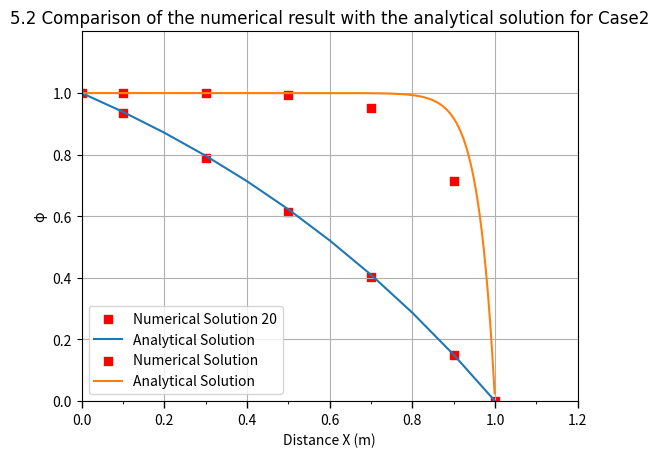

The matplotlib source for this figure:
#one-dimensional convection and diffusion - using the upwind differencing scheme
import numpy as np
import matplotlib.pyplot as plt


# ========================================
# basic conditions
# ========================================
length = 1.0 # unit:m
rho = 1.0    # unit:kg/m^3
gamma = 0.1 # unit:kg/m*s
phiA = 1
phiB = 0 # boundary condition

nx = 5
deltaX = length / nx

# =========================================
# Case1:u = 0.1 m/s
# ========================================= 
u = 0.1
#F and D to represent the convective mass flux per unit area and diffusion conductance at cell faces
F = rho * u
D = gamma / deltaX

A = np.zeros((nx, nx))
B = np.zeros(nx)

for i in range(nx):
    if i == 0:
        A[i, i + 1] = -D
        A[i, i] = 3*D + F 
        B[i] = (2 * D + F) * phiA
    elif i == nx - 1:
        A[i, i - 1] = -D -F
        A[i, i] = 3*D+ F 
        B[i] = 2 * D * phiB
    else:
        A[i, i - 1] = -D - F
        A[i, i + 1] = -D  
        A[i, i] = 2 * D + F

ResultValue = np.linalg.inv(A).dot(B)

############          plot            #################################################################
x = np.array([0, 0.1, 0.3, 0.5,0.7,0.9,1.0])
ResultValue = np.concatenate(([1.0], ResultValue, [0]))
plt.scatter(x, ResultValue, marker='s', facecolors='r', label='Numerical Solution 20')
plt.title('5.2 Comparison of the numerical result with the analytical solution for Case1', fontname='Arial', fontsize=12)
x_range = np.arange(0, 1.1, 0.1)
# define
y = (2.7183 - np.exp(x_range))/1.7183 # math.np只能单个数字，矩阵用np
plt.plot(x_range, y, label='Analytical Solution')
plt.grid(True)
plt.ylabel('φ')
max_y = np.max(y) + 0.2
plt.ylim(0, max_y)
plt.yticks(np.arange(0, max_y , 0.2))
plt.gca().yaxis.set_minor_locator(plt.MultipleLocator(50))
plt.xlabel('Distance X (m)')
max_x = np.max(x)
plt.xlim(0, max_x)
plt.xticks(np.arange(0, max_x + 0.01, 0.2))
plt.tick_params(axis='x', length=5, width=1)
plt.gca().xaxis.set_minor_locator(plt.MultipleLocator(0.1))
plt.box(True)
plt.legend(loc='best')
plt.show()


# =========================================
# Case2:u = 2.5 m/s
# ========================================= 
u = 2.5
#F and D to represent the convective mass flux per unit area and diffusion conductance at cell faces
F = rho * u
D = gamma / deltaX

A = np.zeros((nx, nx))
B = np.zeros(nx)

for i in range(nx):
    if i == 0:
        A[i, i + 1] = -D
        A[i, i] = 3*D + F 
        B[i] = (2 * D + F) * phiA
    elif i == nx - 1:
        A[i, i - 1] = -D -F
        A[i, i] = 3*D+ F 
        B[i] = 2 * D * phiB
    else:
        A[i, i - 1] = -D - F
        A[i, i + 1] = -D  
        A[i, i] = 2 * D + F

ResultValue = np.linalg.inv(A).dot(B)

############          plot            #################################################################
x = np.array([0.1, 0.3, 0.5,0.7,0.9])
plt.scatter(x, ResultValue, marker='s', facecolors='r', label='Numerical Solution')

plt.title('5.2 Comparison of the numerical result with the analytical solution for Case2', fontname='Arial', fontsize=12)
x_range = np.arange(0, 1.0, 0.001)
# define
y = 1+((1 - np.exp(25*x_range))/(7.2*10**10)) # math.np只能单个数字，矩阵用np
plt.plot(x_range, y, label='Analytical Solution')
plt.grid(True)
plt.ylabel('φ')
max_y = np.max(ResultValue) + 0.2
plt.ylim(0, max_y)
plt.yticks(np.arange(0, max_y , 0.2))
plt.gca().yaxis.set_minor_locator(plt.MultipleLocator(50))
plt.xlabel('Distance X (m)')
max_x = 1.2
plt.xlim(0, max_x)
plt.xticks(np.arange(0, max_x + 0.01, 0.2))
plt.tick_params(axis='x', length=5, width=1)
plt.gca().xaxis.set_minor_locator(plt.MultipleLocator(0.1))
plt.box(True)
plt.legend(loc='best')
plt.show()

